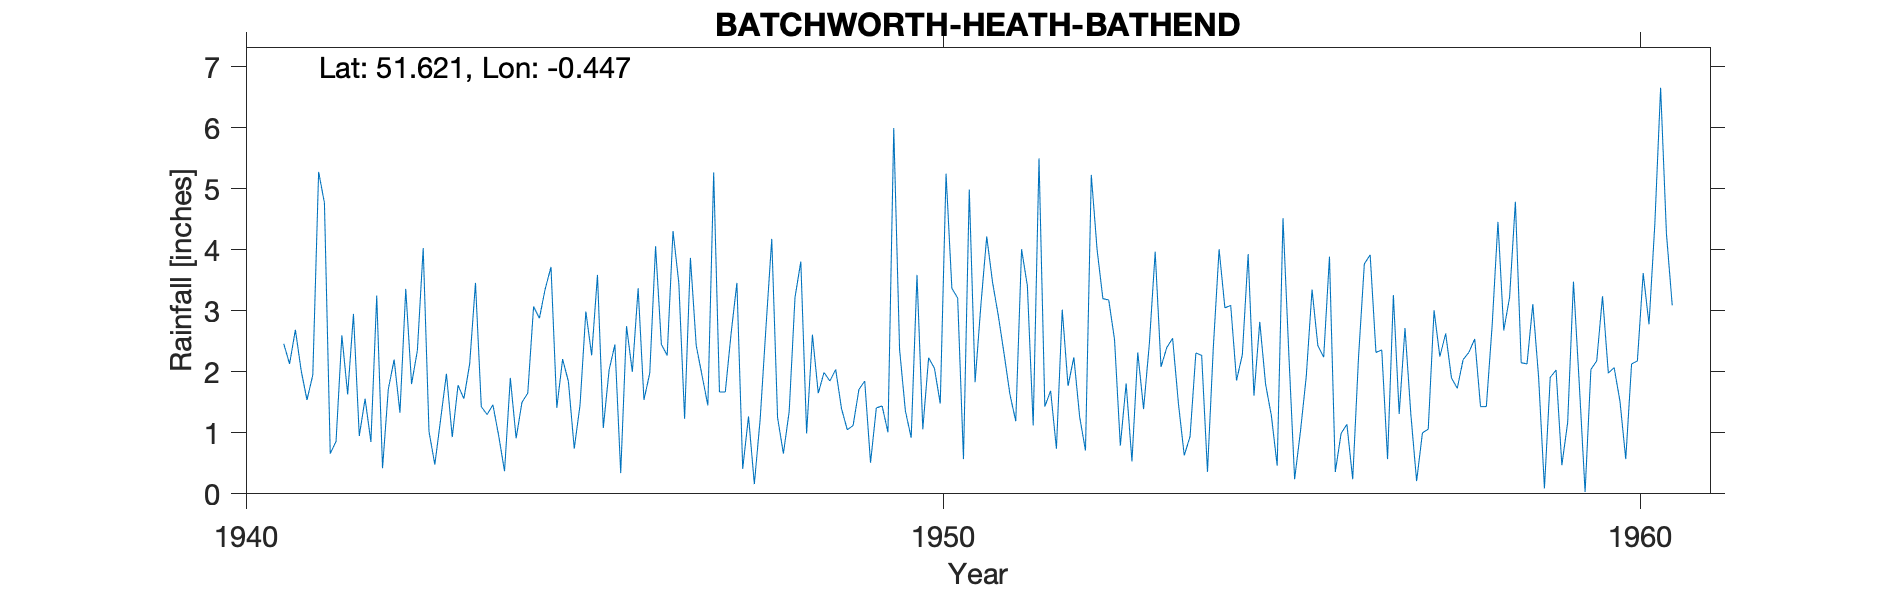

Values plotted in this chart, from the file beside it:
BATCHWORTH-HEATH-BATHEND, , , , , , , , , , , , , , , , , , , , , , , 
Grid ref, TQ076925, Long, -0.4471, Lat, 51.62, Elevation, 360, ft, , , , , , , , , , , , , , , 
Station no, 898/3, , , , , , , , , , , , , , , , , , , , , , 
, 1941, 1942, 1943, 1944, 1945, 1946, 1947, 1948, 1949, 1950, 1951, 1952, 1953, 1954, 1955, 1956, 1957, 1958, 1959, 1960, , , 
January, 2.46, 2.95, 4.03, 1.46, 2.21, 2, 1.94, 4.18, 1.4, 0.92, 3.1, 1.69, 0.79, 0.94, 2.82, 3.89, 1.31, 2.32, 1.91, 1.98, , , 
February, 2.13, 0.95, 1.02, 0.95, 1.84, 3.37, 1.45, 1.25, 1.05, 3.59, 4.22, 0.74, 1.81, 2.31, 1.8, 0.36, 2.72, 2.54, 0.09, 2.07, , , 
March, 2.69, 1.56, 0.48, 0.37, 0.74, 1.54, 5.27, 0.66, 1.12, 1.06, 3.47, 3.02, 0.53, 2.27, 1.28, 0.99, 1.31, 1.43, 1.91, 1.52, , , 
April, 2.02, 0.85, 1.22, 1.9, 1.46, 1.98, 1.67, 1.35, 1.71, 2.23, 2.92, 1.77, 2.32, 0.36, 0.46, 1.14, 0.21, 1.43, 2.03, 0.57, , , 
May, 1.54, 3.25, 1.97, 0.91, 2.99, 4.06, 1.67, 3.22, 1.85, 2.06, 2.29, 2.24, 1.39, 2.39, 4.52, 0.24, 1, 2.76, 0.47, 2.13, , , 
June, 1.95, 0.42, 0.93, 1.5, 2.27, 2.45, 2.63, 3.81, 0.51, 1.48, 1.63, 1.26, 2.47, 4.01, 2.3, 2.24, 1.06, 4.46, 1.17, 2.18, , , 
July, 5.28, 1.72, 1.78, 1.65, 3.59, 2.27, 3.46, 0.99, 1.41, 5.25, 1.19, 0.71, 3.97, 3.05, 0.24, 3.77, 3.01, 2.68, 3.48, 3.62, , , 
August, 4.77, 2.2, 1.56, 3.07, 1.08, 4.31, 0.41, 2.61, 1.44, 3.37, 4.01, 5.23, 2.08, 3.09, 1.02, 3.92, 2.25, 3.22, 1.8, 2.78, , , 
September, 0.66, 1.33, 2.13, 2.88, 2.03, 3.46, 1.27, 1.65, 1.01, 3.21, 3.41, 4, 2.4, 1.86, 1.92, 2.32, 2.63, 4.79, 0.03, 4.42, , , 
October, 0.86, 3.36, 3.46, 3.36, 2.45, 1.23, 0.16, 1.99, 6, 0.57, 1.12, 3.2, 2.55, 2.28, 3.35, 2.36, 1.9, 2.15, 2.04, 6.66, , , 
November, 2.6, 1.8, 1.43, 3.72, 0.34, 3.87, 1.22, 1.85, 2.37, 4.99, 5.5, 3.18, 1.48, 3.93, 2.43, 0.57, 1.73, 2.13, 2.18, 4.27, , , 
December, 1.63, 2.35, 1.3, 1.41, 2.75, 2.43, 2.73, 2.04, 1.36, 1.83, 1.43, 2.53, 0.63, 1.61, 2.24, 3.26, 2.2, 3.11, 3.24, 3.09, , , 
Total, 28.59, 22.74, 21.31, 23.18, 23.75, 32.97, 23.88, 25.6, 21.23, 30.56, 34.29, 29.57, 22.42, 28.1, 24.38, 25.06, 21.33, 33.02, 20.35, 35.29, , , 
1957 Apr IDR, , , , , , , , , , , , , , , , , , , , , , , 
